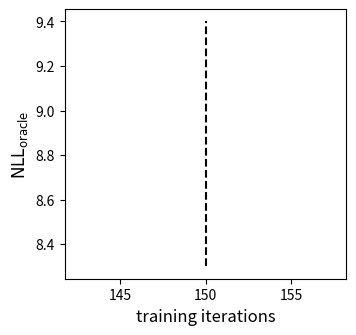

Here is the Python script that generated this plot: (Note: this script raises an exception after producing the figure.)
# -*- coding: utf-8 -*-

import matplotlib.pyplot as plt
import numpy as np

title_dict = {
    'oracle_NLL': 'oracle_NLL',
    'gen_NLL': 'gen_NLL',
    'self_NLL': 'self_NLL',
    'nll_oracle': 'nll_oracle',
    'nll_self': 'nll_self',
    'temp': 'temp',
}

color_list = ['#e74c3c', '#f1c40f', '#1abc9c', '#9b59b6']


def plt_data(data, title, c_id):
    pre_x = np.arange(0, 150, 10)
    adv_x = np.arange(150, 2000, 40)
    x = np.concatenate((pre_x, adv_x))

    plt.plot(x, data, color=color_list[c_id], label=title)
    # plt.xticks(np.arange(0, 2000, 500))


def get_log_data(filename):
    with open(filename, 'r') as fin:
        all_lines = fin.read().strip().split('\n')
        data_dict = {'oracle_NLL': [], 'gen_NLL': [], 'self_NLL': [], 'temp': []}

        for line in all_lines:
            items = line.split()
            try:
                for key in data_dict.keys():
                    if '>>>' not in items and key in items:
                        target = items[items.index(key) + 2]
                        if ',' in target:
                            target = target[:-1]
                        data_dict[key].append(float(target))
            except:
                break

    return data_dict


if __name__ == '__main__':
    # log_file_root = '../log/'
    log_file_root = 'savefig/figure_log/'
    log_file_list = ['catgan_temp1_final', 'catgan_temp5_final', 'relgan_temp1_final', 'relgan_temp5_final']
    legend_text = [r'CatGAN ($\tau_{\rm{tar}}$=1)', r'CatGAN ($\tau_{\rm{tar}}$=5)', r'RelGAN ($\tau_{\rm{tar}}$=1)',
                   r'RelGAN ($\tau_{\rm{tar}}$=5)']

    data_name_list = ['oracle_NLL', 'self_NLL']
    if_save = True

    plt.clf()
    plt.figure(figsize=(8, 3.5))
    for cur_id, data_name in enumerate(data_name_list):
        assert data_name in title_dict.keys(), 'Error data name'

        plt.subplot(12 * 10 + cur_id + 1)
        if cur_id == 0:
            # plt.title(r"$\rm{NLL}_{\rm{oracle}}$")
            plt.ylabel(r"$\rm{NLL}_{\rm{oracle}}$", fontsize=12)
            plt.plot([150, 150], [8.3, 9.4], 'k--')
        else:
            # plt.title(r"$\rm{NLL}_{\rm{div}}$")
            plt.ylabel(r"$\rm{NLL}_{\rm{div}}$", fontsize=12)
            plt.plot([150, 150], [3.3, 5], 'k--')
        plt.xlabel("training iterations", fontsize=12)

        color_id = 0
        all_data_list = []
        for idx, item in enumerate(log_file_list):
            log_file = log_file_root + item + '.txt'

            # save log file
            all_data = get_log_data(log_file)
            if 'catgan' in log_file or 'relgan' in log_file:
                temp = all_data[title_dict[data_name]]
                last = list(np.array(temp)[range(15, 108, 2)])
                res = temp[:15] + last
                plt_data(res, legend_text[idx], color_id)
            else:
                plt_data(all_data[title_dict[data_name]], legend_text[idx], color_id)
            color_id += 1

    plt.legend()
    plt.tight_layout()
    if if_save:
        plt.savefig('savefig/temp_figure.pdf')
    plt.show()
